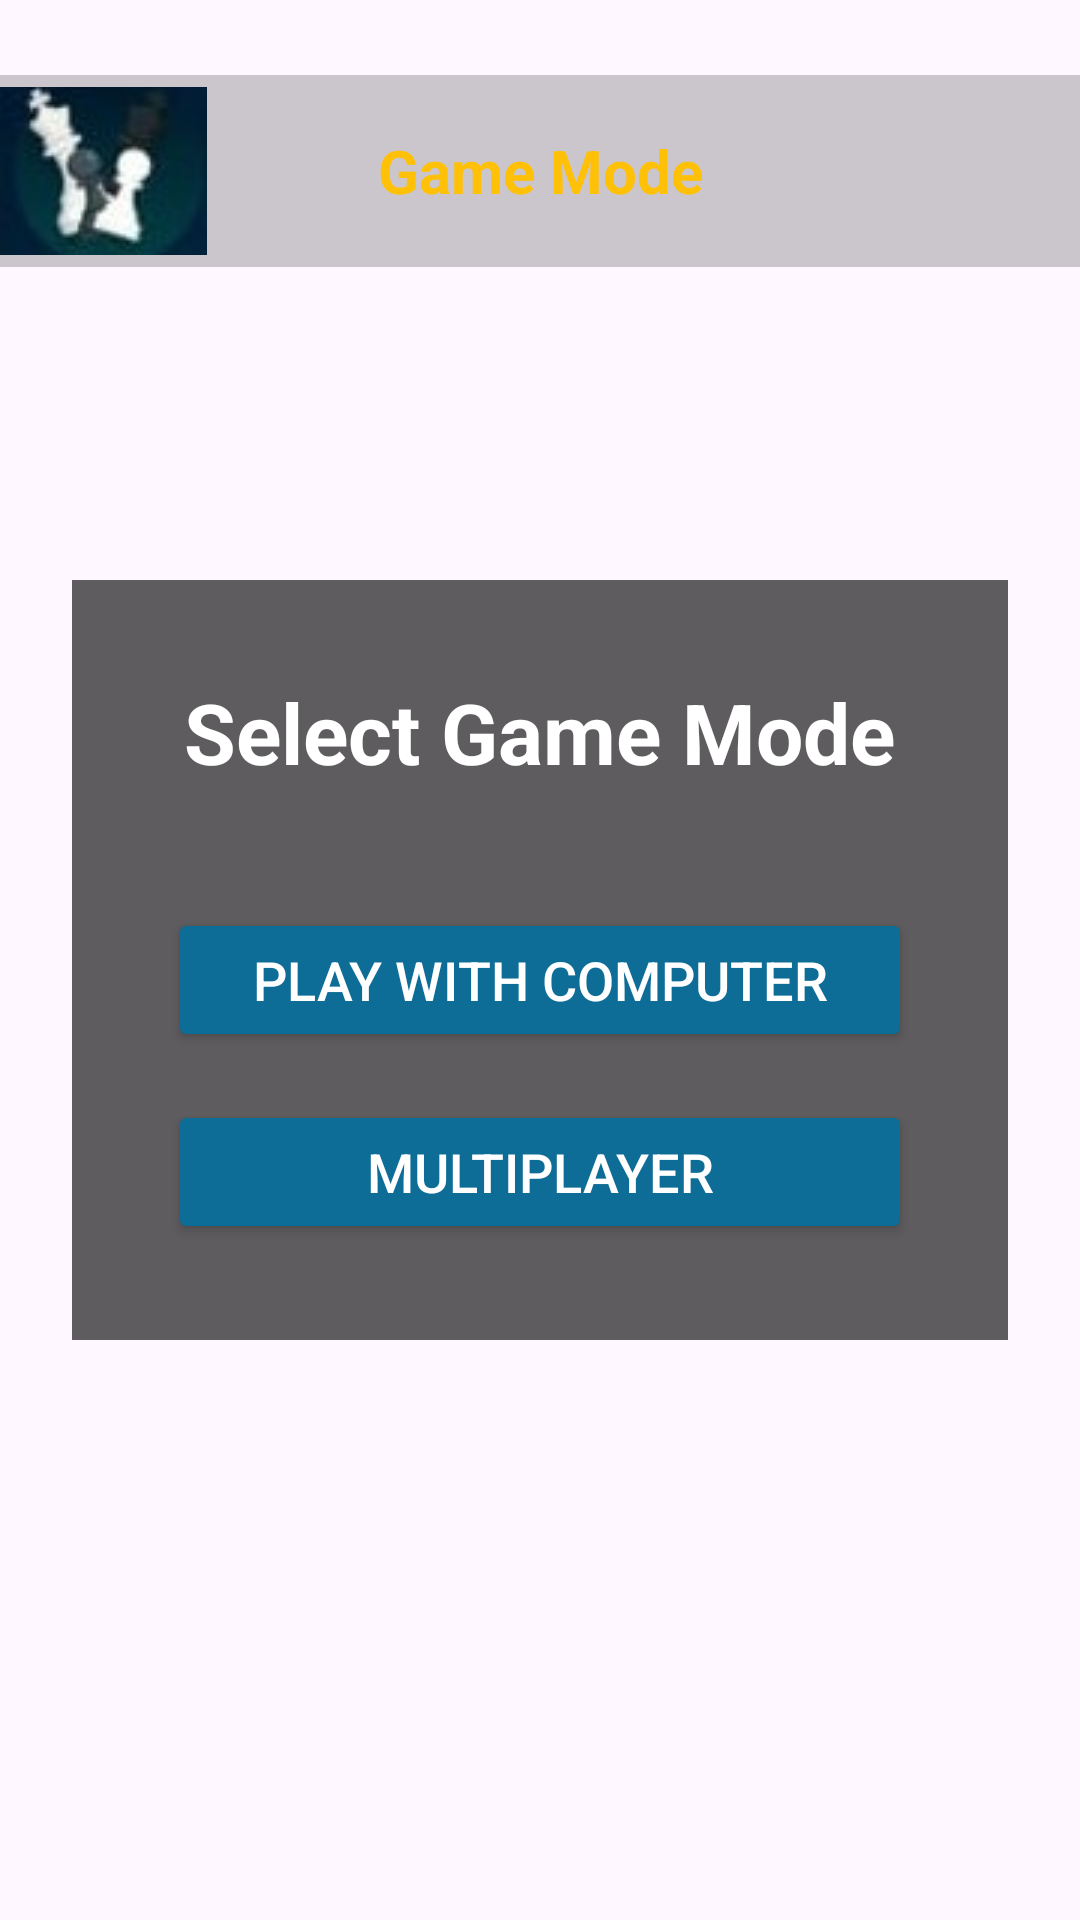

Layout XML and referenced resources for this Android screen:
<!-- AndroidManifest.xml: activity theme Theme.Chessapp -->
<!-- res/layout/activity_game_mode.xml -->
<?xml version="1.0" encoding="utf-8"?>
<RelativeLayout xmlns:android="http://schemas.android.com/apk/res/android"
    xmlns:tools="http://schemas.android.com/tools"
    android:layout_width="match_parent"
    android:layout_height="match_parent"
    xmlns:app="http://schemas.android.com/apk/res-auto"
    android:background="@drawable/mandala_bg"
    tools:context=".GameModeActivity">

    <androidx.appcompat.widget.Toolbar
        android:id="@+id/toolbar"
        android:layout_width="match_parent"
        android:layout_height="?attr/actionBarSize"
        android:layout_alignParentTop="true"
        android:background="#33000000"
        android:layout_marginTop="25dp"
        app:theme="@style/ThemeOverlay.AppCompat.Dark.ActionBar"
        app:popupTheme="@style/PopupMenuStyle.Mystic"

        app:navigationIcon="@drawable/ic_chess_icon">

        <TextView
            android:layout_width="wrap_content"
            android:layout_height="wrap_content"
            android:layout_gravity="center"
            android:text="Game Mode"
            android:textColor="#FFC107"
            android:textSize="20sp"
            android:textStyle="bold" />

    </androidx.appcompat.widget.Toolbar>

    <LinearLayout
        android:layout_width="match_parent"
        android:layout_height="wrap_content"
        android:orientation="vertical"
        android:gravity="center_horizontal"
        android:padding="32dp"
        android:layout_centerInParent="true"
        android:layout_marginStart="24dp"
        android:layout_marginEnd="24dp"
        android:background="#A0000000">

        <TextView
            android:layout_width="wrap_content"
            android:layout_height="wrap_content"
            android:text="Select Game Mode"
            android:textSize="28sp"
            android:textStyle="bold"
            android:textColor="@android:color/white"
            android:layout_marginBottom="40dp"/>

        <Button
            android:id="@+id/btnPlayComputer"
            android:layout_width="match_parent"
            android:layout_height="wrap_content"
            android:text="Play with Computer"
            android:layout_marginBottom="16dp"
            android:textSize="18sp"
            android:backgroundTint="#0E6D97"
            android:textColor="@android:color/white"/>

        <Button
            android:id="@+id/btnMultiplayer"
            android:layout_width="match_parent"
            android:layout_height="wrap_content"
            android:text="Multiplayer"
            android:textSize="18sp"
            android:backgroundTint="#0E6D97"
            android:textColor="@android:color/white"/>

    </LinearLayout>
</RelativeLayout>
<!-- resources referenced by this layout -->
<resources>
  <!-- drawable ic_chess_icon: jpeg bitmap (drawable, 3510 bytes) -->
  <style name="Theme.Chessapp" parent="Base.Theme.Chessapp" />
  <style name="Base.Theme.Chessapp" parent="Theme.Material3.DayNight.NoActionBar">
          
          
      </style>
</resources>
